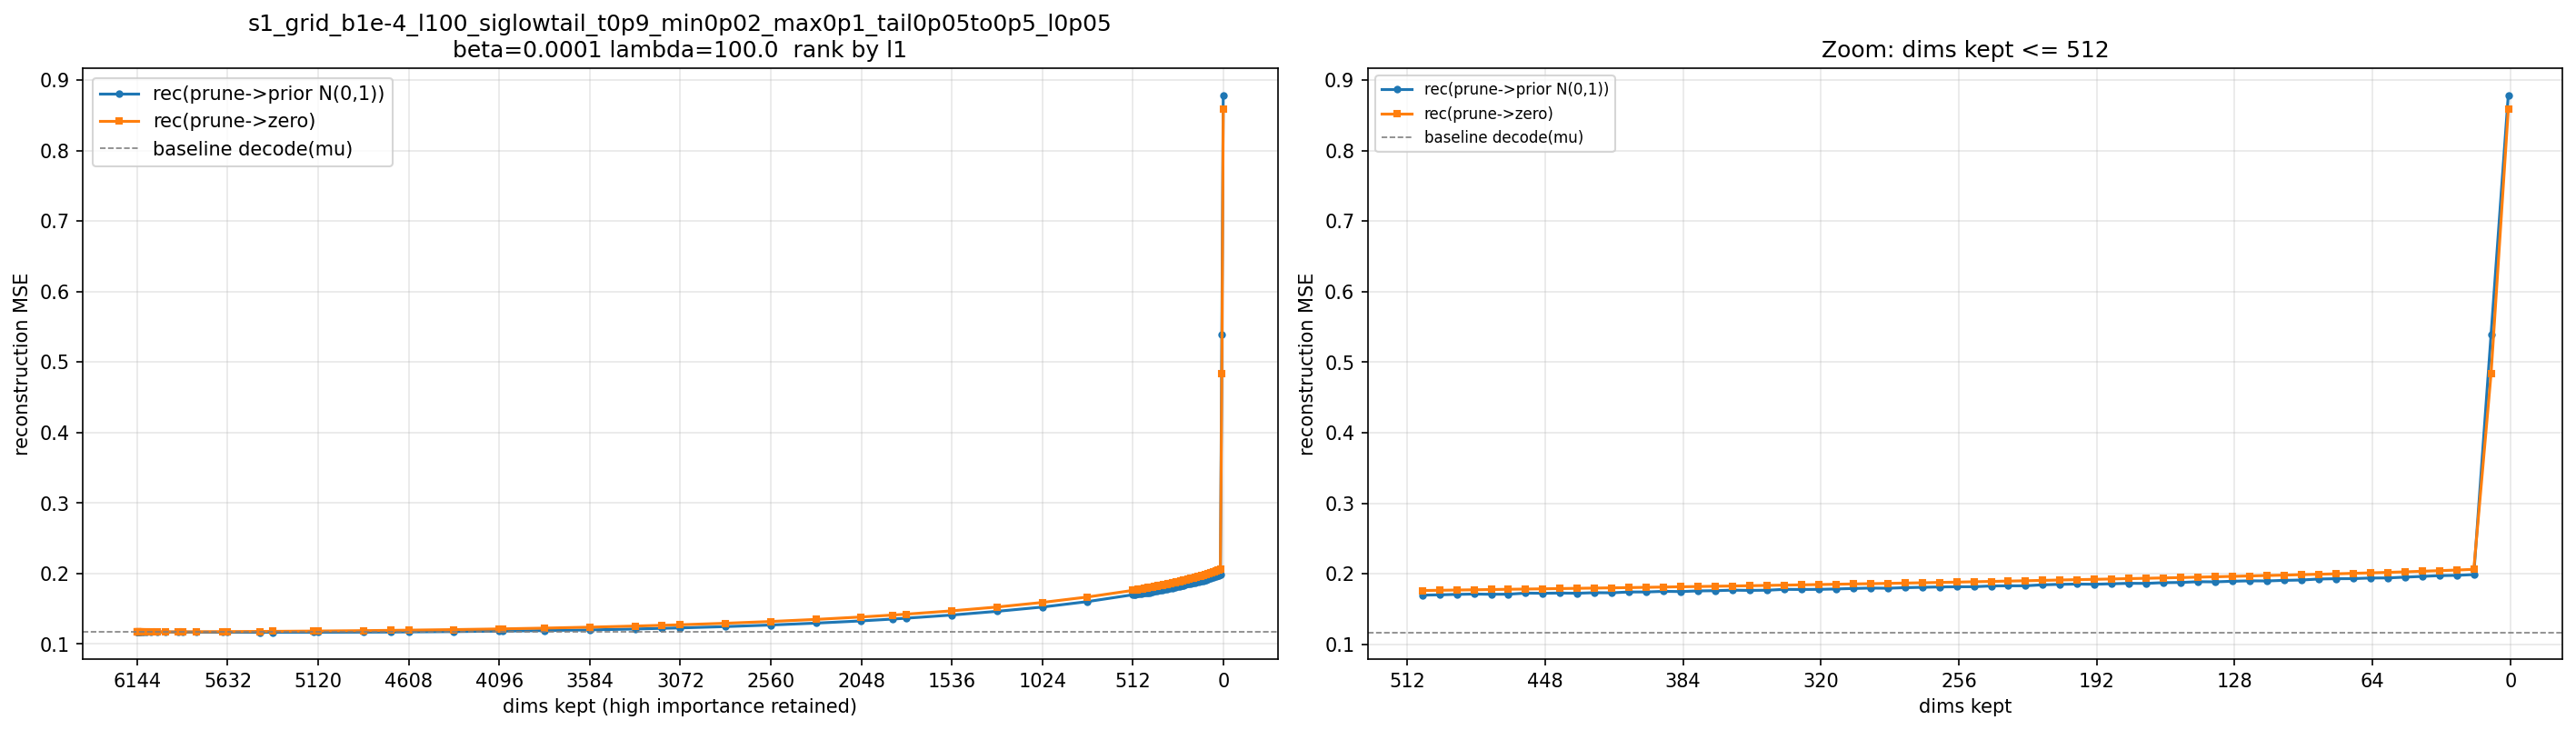

Source data for this figure (header and first rows):
n_pruned, n_kept, keep_frac, rec_prior, rec_zero, prior_zero_gap
0.000000000000000000e+00, 6.144000000000000000e+03, 1.000000000000000000e+00, 1.172089772542317665e-01, 1.172089772542317665e-01, 0.000000000000000000e+00
1.000000000000000000e+00, 6.143000000000000000e+03, 9.998372395833333703e-01, 1.172067911783854222e-01, 1.172103098551432326e-01, -3.518676757810479394e-06
2.000000000000000000e+00, 6.142000000000000000e+03, 9.996744791666666297e-01, 1.172068766276041646e-01, 1.172087107340494816e-01, -1.834106445317007505e-06
3.000000000000000000e+00, 6.141000000000000000e+03, 9.995117187500000000e-01, 1.172026611328124968e-01, 1.172073872884114576e-01, -4.726155598960835036e-06
4.000000000000000000e+00, 6.140000000000000000e+03, 9.993489583333333703e-01, 1.172003743489583305e-01, 1.172101481119791622e-01, -9.773763020831660597e-06
6.000000000000000000e+00, 6.138000000000000000e+03, 9.990234375000000000e-01, 1.172000691731770877e-01, 1.172098561604817679e-01, -9.786987304680194732e-06
9.000000000000000000e+00, 6.135000000000000000e+03, 9.985351562500000000e-01, 1.171952056884765642e-01, 1.172121256510416654e-01, -1.691996256510119867e-05
1.300000000000000000e+01, 6.131000000000000000e+03, 9.978841145833333703e-01, 1.171855295817057357e-01, 1.172114990234374987e-01, -2.596944173176296555e-05
1.800000000000000000e+01, 6.126000000000000000e+03, 9.970703125000000000e-01, 1.171836751302083313e-01, 1.172153706868489520e-01, -3.169555664062073674e-05
2.600000000000000000e+01, 6.118000000000000000e+03, 9.957682291666666297e-01, 1.171662862141927136e-01, 1.172171783447265581e-01, -5.089213053384444851e-05
3.800000000000000000e+01, 6.106000000000000000e+03, 9.938151041666666297e-01, 1.171470357259114525e-01, 1.172225453694661496e-01, -7.550964355469702571e-05
5.400000000000000000e+01, 6.090000000000000000e+03, 9.912109375000000000e-01, 1.171278391520182288e-01, 1.172314514160156251e-01, -1.036122639973963144e-04
7.800000000000000000e+01, 6.066000000000000000e+03, 9.873046875000000000e-01, 1.170866709391275989e-01, 1.172449005126953159e-01, -1.582295735677169413e-04
1.130000000000000000e+02, 6.031000000000000000e+03, 9.816080729166666297e-01, 1.170467712402343818e-01, 1.172692921956380169e-01, -2.225209554036350346e-04
1.620000000000000000e+02, 5.982000000000000000e+03, 9.736328125000000000e-01, 1.169874735514322972e-01, 1.173028452555338608e-01, -3.153717041015635658e-04
2.330000000000000000e+02, 5.911000000000000000e+03, 9.620768229166666297e-01, 1.169148081461588579e-01, 1.173624898274739647e-01, -4.476816813151068830e-04
2.560000000000000000e+02, 5.888000000000000000e+03, 9.583333333333333703e-01, 1.168933166503906274e-01, 1.173829416910807250e-01, -4.896250406900976015e-04
3.350000000000000000e+02, 5.809000000000000000e+03, 9.454752604166666297e-01, 1.168329040527343737e-01, 1.174628031412760371e-01, -6.298990885416633212e-04
4.820000000000000000e+02, 5.662000000000000000e+03, 9.215494791666666297e-01, 1.167499857584635425e-01, 1.176239095052083322e-01, -8.739237467447896757e-04
5.120000000000000000e+02, 5.632000000000000000e+03, 9.166666666666666297e-01, 1.167322214762369775e-01, 1.176594858805338484e-01, -9.272644042968708478e-04
6.940000000000000000e+02, 5.450000000000000000e+03, 8.870442708333333703e-01, 1.166578887939453135e-01, 1.179097676595052130e-01, -1.251878865559899467e-03
7.680000000000000000e+02, 5.376000000000000000e+03, 8.750000000000000000e-01, 1.166750010172526025e-01, 1.180204783121744788e-01, -1.345477294921876288e-03
9.980000000000000000e+02, 5.146000000000000000e+03, 8.375651041666666297e-01, 1.167510823567708272e-01, 1.184154530843098962e-01, -1.664370727539069006e-03
1.024000000000000000e+03, 5.120000000000000000e+03, 8.333333333333333703e-01, 1.167436309814453149e-01, 1.184689371744791636e-01, -1.725306193033848690e-03
1.280000000000000000e+03, 4.864000000000000000e+03, 7.916666666666666297e-01, 1.169022623697916624e-01, 1.190272176106770829e-01, -2.124955240885420538e-03
1.435000000000000000e+03, 4.709000000000000000e+03, 7.664388020833333703e-01, 1.170367889404296813e-01, 1.194212931315104115e-01, -2.384504191080730195e-03
1.536000000000000000e+03, 4.608000000000000000e+03, 7.500000000000000000e-01, 1.172282002766927150e-01, 1.197020121256510417e-01, -2.473811848958326620e-03
1.792000000000000000e+03, 4.352000000000000000e+03, 7.083333333333333703e-01, 1.176740081787109315e-01, 1.205157775878906296e-01, -2.841769409179698003e-03
2.048000000000000000e+03, 4.096000000000000000e+03, 6.666666666666666297e-01, 1.183174285888671934e-01, 1.214657531738281282e-01, -3.148324584960934813e-03
2.065000000000000000e+03, 4.079000000000000000e+03, 6.638997395833333703e-01, 1.183313700358072929e-01, 1.215412719726562535e-01, -3.209901936848960635e-03
2.304000000000000000e+03, 3.840000000000000000e+03, 6.250000000000000000e-01, 1.191274983723958347e-01, 1.226097676595052088e-01, -3.482269287109374112e-03
2.560000000000000000e+03, 3.584000000000000000e+03, 5.833333333333333703e-01, 1.200448455810546877e-01, 1.239639221191406182e-01, -3.919076538085930483e-03
2.816000000000000000e+03, 3.328000000000000000e+03, 5.416666666666666297e-01, 1.213372741699218771e-01, 1.255317962646484431e-01, -4.194522094726566008e-03
2.969000000000000000e+03, 3.175000000000000000e+03, 5.167643229166666297e-01, 1.223103769938150981e-01, 1.265997975667317588e-01, -4.289420572916660679e-03
3.072000000000000000e+03, 3.072000000000000000e+03, 5.000000000000000000e-01, 1.229007588704427029e-01, 1.273710123697916752e-01, -4.470253499348972315e-03
3.327000000000000000e+03, 2.817000000000000000e+03, 4.584960937500000000e-01, 1.247420064290364616e-01, 1.294862670898437595e-01, -4.744260660807297914e-03
3.583000000000000000e+03, 2.561000000000000000e+03, 4.168294270833333148e-01, 1.270162068684895784e-01, 1.320062327067057228e-01, -4.990025838216144427e-03
3.839000000000000000e+03, 2.305000000000000000e+03, 3.751627604166666852e-01, 1.296896240234375053e-01, 1.349453369140624914e-01, -5.255712890624986144e-03
4.095000000000000000e+03, 2.049000000000000000e+03, 3.334960937500000000e-01, 1.328421193440755266e-01, 1.383927530924479177e-01, -5.550633748372391096e-03
4.271000000000000000e+03, 1.873000000000000000e+03, 3.048502604166666852e-01, 1.354206542968749982e-01, 1.410964752197265693e-01, -5.675820922851571027e-03
4.351000000000000000e+03, 1.793000000000000000e+03, 2.918294270833333148e-01, 1.366848551432291725e-01, 1.424127705891927165e-01, -5.727915445963543961e-03
4.607000000000000000e+03, 1.537000000000000000e+03, 2.501627604166666852e-01, 1.411420054117838441e-01, 1.470832916259765533e-01, -5.941286214192709192e-03
4.863000000000000000e+03, 1.281000000000000000e+03, 2.084960937500000000e-01, 1.464043334960937470e-01, 1.525060872395833378e-01, -6.101753743489590764e-03
5.119000000000000000e+03, 1.025000000000000000e+03, 1.668294270833333426e-01, 1.524597473144531368e-01, 1.589861582438150955e-01, -6.526410929361958768e-03
5.375000000000000000e+03, 7.690000000000000000e+02, 1.251627604166666574e-01, 1.602140665690104104e-01, 1.667276763916015758e-01, -6.513609822591165388e-03
5.631000000000000000e+03, 5.130000000000000000e+02, 8.349609375000000000e-02, 1.698956797281901132e-01, 1.760959574381510406e-01, -6.200277709960927419e-03
5.639000000000000000e+03, 5.050000000000000000e+02, 8.219401041666667129e-02, 1.698452646891276119e-01, 1.764350646972656367e-01, -6.589800008138024801e-03
5.647000000000000000e+03, 4.970000000000000000e+02, 8.089192708333332871e-02, 1.703360321044921910e-01, 1.767643371582031386e-01, -6.428305053710947625e-03
5.655000000000000000e+03, 4.890000000000000000e+02, 7.958984375000000000e-02, 1.709643229166666611e-01, 1.771235717773437524e-01, -6.159248860677091209e-03
5.663000000000000000e+03, 4.810000000000000000e+02, 7.828776041666667129e-02, 1.713775197347005286e-01, 1.774490580240885296e-01, -6.071538289388000997e-03
5.671000000000000000e+03, 4.730000000000000000e+02, 7.698567708333332871e-02, 1.711258076985676946e-01, 1.778186676025390600e-01, -6.692859903971365432e-03
5.679000000000000000e+03, 4.650000000000000000e+02, 7.568359375000000000e-02, 1.711857004801432269e-01, 1.781883412679036438e-01, -7.002640787760416874e-03
5.687000000000000000e+03, 4.570000000000000000e+02, 7.438151041666667129e-02, 1.727433085123697976e-01, 1.784888651529947801e-01, -5.745556640624982503e-03
5.695000000000000000e+03, 4.490000000000000000e+02, 7.307942708333332871e-02, 1.725207010904948046e-01, 1.788288625081380090e-01, -6.308161417643204372e-03
5.703000000000000000e+03, 4.410000000000000000e+02, 7.177734375000000000e-02, 1.728425821940104135e-01, 1.791994628906249942e-01, -6.356880696614580772e-03
5.711000000000000000e+03, 4.330000000000000000e+02, 7.047526041666667129e-02, 1.725648223876952991e-01, 1.795548400878906325e-01, -6.990017700195333417e-03
5.719000000000000000e+03, 4.250000000000000000e+02, 6.917317708333332871e-02, 1.733536743164062477e-01, 1.798977661132812600e-01, -6.544091796875012301e-03
5.727000000000000000e+03, 4.170000000000000000e+02, 6.787109375000000000e-02, 1.731966328938802091e-01, 1.802277669270833382e-01, -7.031134033203129130e-03
5.735000000000000000e+03, 4.090000000000000000e+02, 6.656901041666667129e-02, 1.743610961914062452e-01, 1.805832092285156176e-01, -6.222113037109372469e-03
5.743000000000000000e+03, 4.010000000000000000e+02, 6.526692708333332871e-02, 1.743967671712239598e-01, 1.809488087972005166e-01, -6.552041625976556816e-03
... 50 more rows
